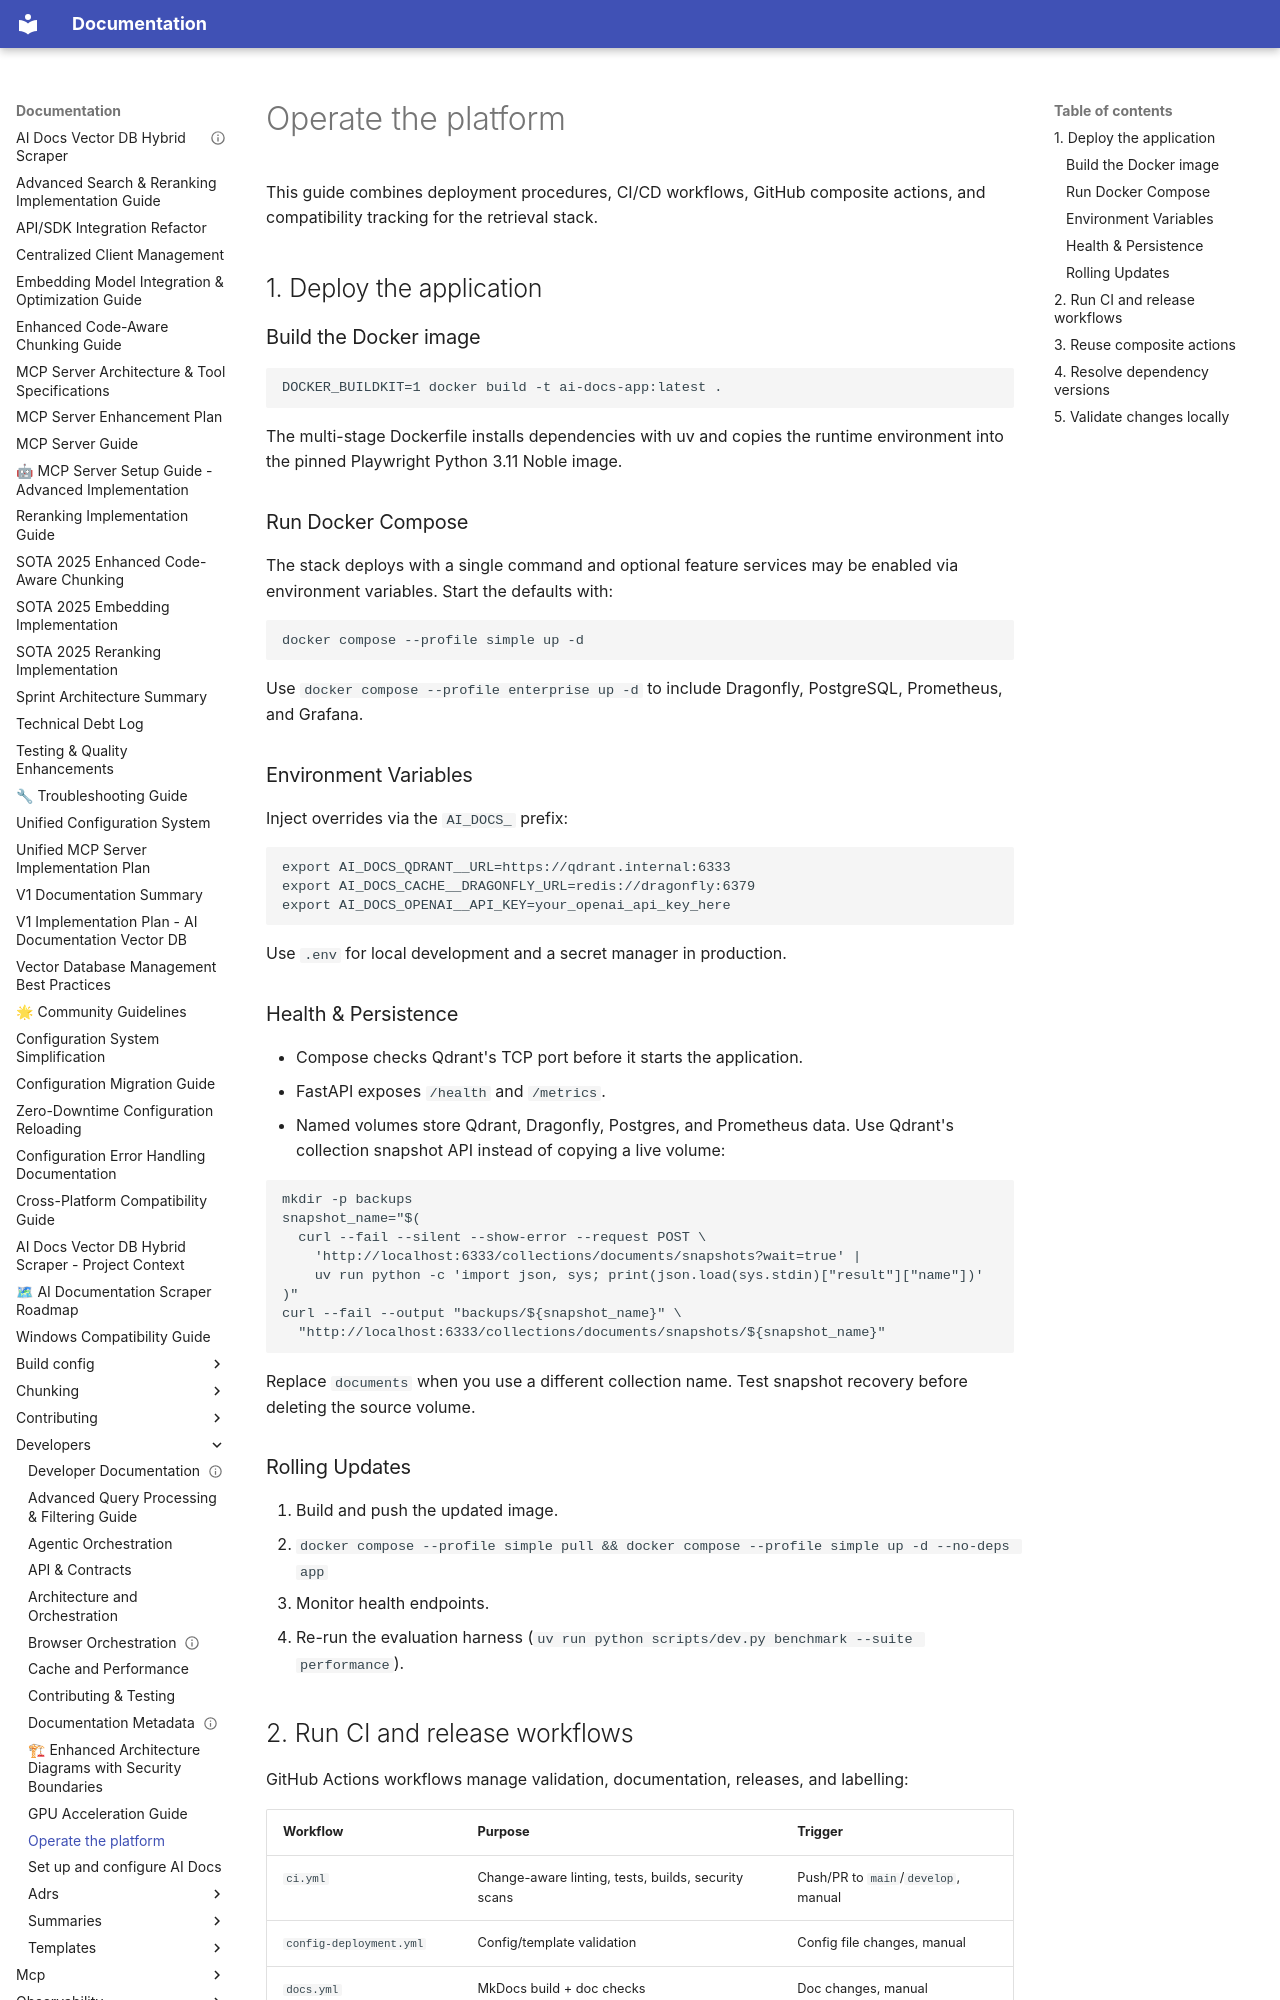

repository: BjornMelin/ai-docs-vector-db-hybrid-scraper · page: developers/platform-operations/index.html · generator: mkdocs

# Operate the platform

This guide combines deployment procedures, CI/CD workflows, GitHub composite
actions, and compatibility tracking for the retrieval stack.

## 1. Deploy the application

### Build the Docker image

```bash
DOCKER_BUILDKIT=1 docker build -t ai-docs-app:latest .
```

The multi-stage Dockerfile installs dependencies with uv and copies the runtime
environment into the pinned Playwright Python 3.11 Noble image.

### Run Docker Compose

The stack deploys with a single command and optional feature services may be
enabled via environment variables. Start the defaults with:

```bash
docker compose --profile simple up -d
```

Use `docker compose --profile enterprise up -d` to include Dragonfly, PostgreSQL, Prometheus, and Grafana.

### Environment Variables

Inject overrides via the `AI_DOCS_` prefix:

```bash
export AI_DOCS_QDRANT__URL=https://qdrant.internal:6333
export AI_DOCS_CACHE__DRAGONFLY_URL=redis://dragonfly:6379
export AI_DOCS_OPENAI__API_KEY=your_openai_api_key_here
```

Use `.env` for local development and a secret manager in production.

### Health & Persistence

- Compose checks Qdrant's TCP port before it starts the application.
- FastAPI exposes `/health` and `/metrics`.
- Named volumes store Qdrant, Dragonfly, Postgres, and Prometheus data. Use
  Qdrant's collection snapshot API instead of copying a live volume:

```bash
mkdir -p backups
snapshot_name="$(
  curl --fail --silent --show-error --request POST \
    'http://localhost:6333/collections/documents/snapshots?wait=true' |
    uv run python -c 'import json, sys; print(json.load(sys.stdin)["result"]["name"])'
)"
curl --fail --output "backups/${snapshot_name}" \
  "http://localhost:6333/collections/documents/snapshots/${snapshot_name}"
```

Replace `documents` when you use a different collection name. Test snapshot
recovery before deleting the source volume.

### Rolling Updates

1. Build and push the updated image.
2. `docker compose --profile simple pull && docker compose --profile simple up -d --no-deps app`
3. Monitor health endpoints.
4. Re-run the evaluation harness (`uv run python scripts/dev.py benchmark --suite performance`).
